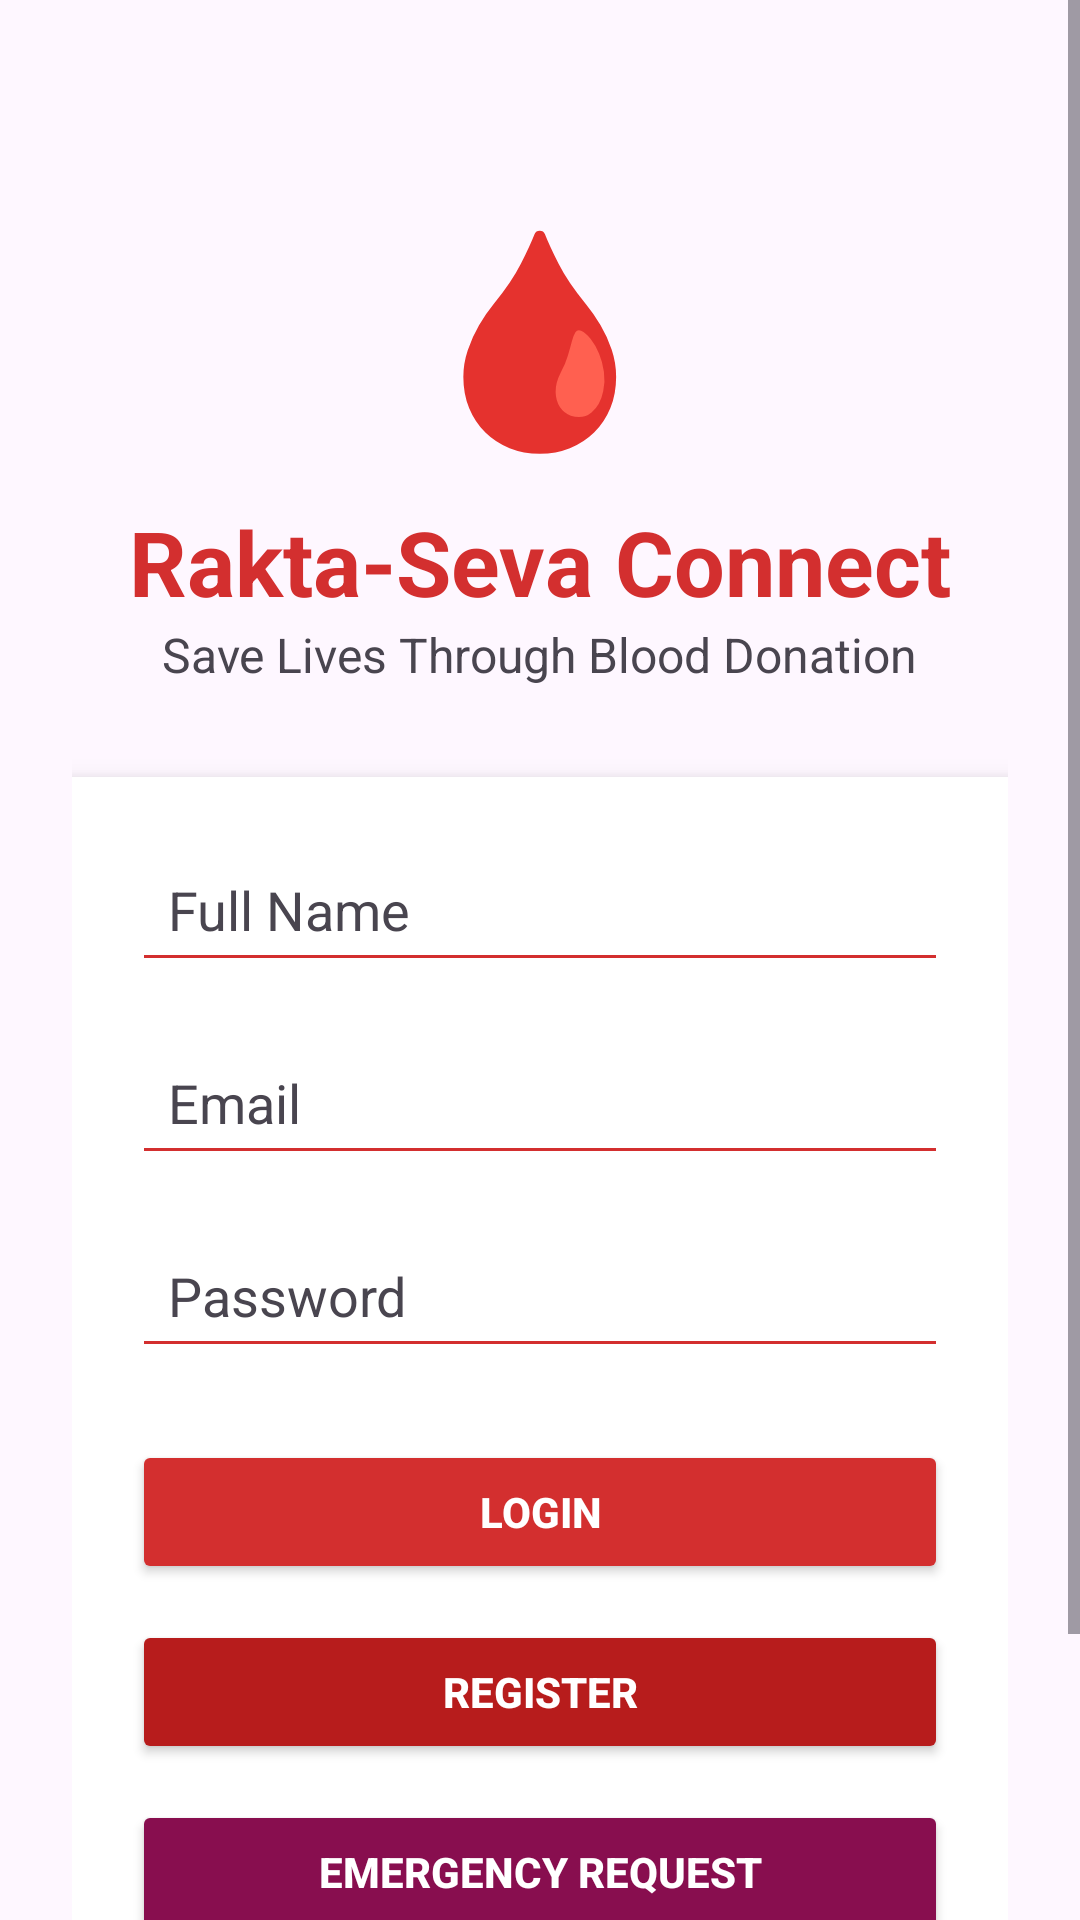

Write the Android layout XML for this screen, with the resource values it uses.
<!-- AndroidManifest.xml: application theme Theme.RAKTASEVACONNECT2 -->
<!-- res/layout/activity_main.xml -->
<?xml version="1.0" encoding="utf-8"?>
<ScrollView
    xmlns:android="http://schemas.android.com/apk/res/android"
    android:layout_width="match_parent"
    android:layout_height="match_parent"
    android:background="?android:colorBackground">

    <LinearLayout
        android:layout_width="match_parent"
        android:layout_height="wrap_content"
        android:orientation="vertical"
        android:padding="24dp"
        android:gravity="center_horizontal">

        <TextView
            android:layout_width="wrap_content"
            android:layout_height="wrap_content"
            android:text="🩸"
            android:textSize="70sp"
            android:layout_marginTop="40dp"/>

        <TextView
            android:layout_width="wrap_content"
            android:layout_height="wrap_content"
            android:text="Rakta-Seva Connect"
            android:textSize="30sp"
            android:textStyle="bold"
            android:textColor="#D32F2F"
            android:layout_marginTop="10dp"/>

        <TextView
            android:layout_width="wrap_content"
            android:layout_height="wrap_content"
            android:text="Save Lives Through Blood Donation"
            android:textSize="16sp"
            android:textColor="?android:textColorSecondary"
            android:layout_marginBottom="30dp"/>

        <LinearLayout
            android:layout_width="match_parent"
            android:layout_height="wrap_content"
            android:orientation="vertical"
            android:background="?android:colorBackgroundFloating"
            android:padding="20dp"
            android:elevation="6dp">

            <EditText
                android:id="@+id/name"
                android:layout_width="match_parent"
                android:layout_height="wrap_content"
                android:hint="Full Name"
                android:textColor="?android:textColorPrimary"
                android:textColorHint="?android:textColorSecondary"
                android:padding="12dp"
                android:backgroundTint="#D32F2F"
                android:layout_marginBottom="16dp"/>

            <EditText
                android:id="@+id/email"
                android:layout_width="match_parent"
                android:layout_height="wrap_content"
                android:hint="Email"
                android:textColor="?android:textColorPrimary"
                android:textColorHint="?android:textColorSecondary"
                android:padding="12dp"
                android:backgroundTint="#D32F2F"/>

            <EditText
                android:id="@+id/password"
                android:layout_width="match_parent"
                android:layout_height="wrap_content"
                android:hint="Password"
                android:inputType="textPassword"
                android:textColor="?android:textColorPrimary"
                android:textColorHint="?android:textColorSecondary"
                android:padding="12dp"
                android:backgroundTint="#D32F2F"
                android:layout_marginTop="16dp"/>

            <Button
                android:id="@+id/loginBtn"
                android:layout_width="match_parent"
                android:layout_height="wrap_content"
                android:text="LOGIN"
                android:textStyle="bold"
                android:backgroundTint="#D32F2F"
                android:textColor="#FFFFFF"
                android:layout_marginTop="24dp"/>

            <Button
                android:id="@+id/registerBtn"
                android:layout_width="match_parent"
                android:layout_height="wrap_content"
                android:text="REGISTER"
                android:textStyle="bold"
                android:backgroundTint="#B71C1C"
                android:textColor="#FFFFFF"
                android:layout_marginTop="12dp"/>

            <Button
                android:id="@+id/emergencyBtn"
                android:layout_width="match_parent"
                android:layout_height="wrap_content"
                android:text="EMERGENCY REQUEST"
                android:textStyle="bold"
                android:backgroundTint="#880E4F"
                android:textColor="#FFFFFF"
                android:layout_marginTop="12dp"/>

            <Button
                android:id="@+id/mapsBtn"
                android:layout_width="match_parent"
                android:layout_height="wrap_content"
                android:text="OPEN MAPS"
                android:textStyle="bold"
                android:backgroundTint="#1976D2"
                android:textColor="#FFFFFF"
                android:layout_marginTop="12dp"/>



        </LinearLayout>

    </LinearLayout>

</ScrollView>
<!-- resources referenced by this layout -->
<resources>
  <style name="Theme.RAKTASEVACONNECT2" parent="Theme.Material3.DayNight.NoActionBar">
  
          <item name="colorPrimary">@color/primary</item>
          <item name="colorSecondary">@color/accent</item>
  
          <item name="android:statusBarColor">
              @android:color/transparent
          </item>
  
      </style>
  <color name="primary">#D32F2F</color>
  <color name="accent">#880E4F</color>
</resources>
